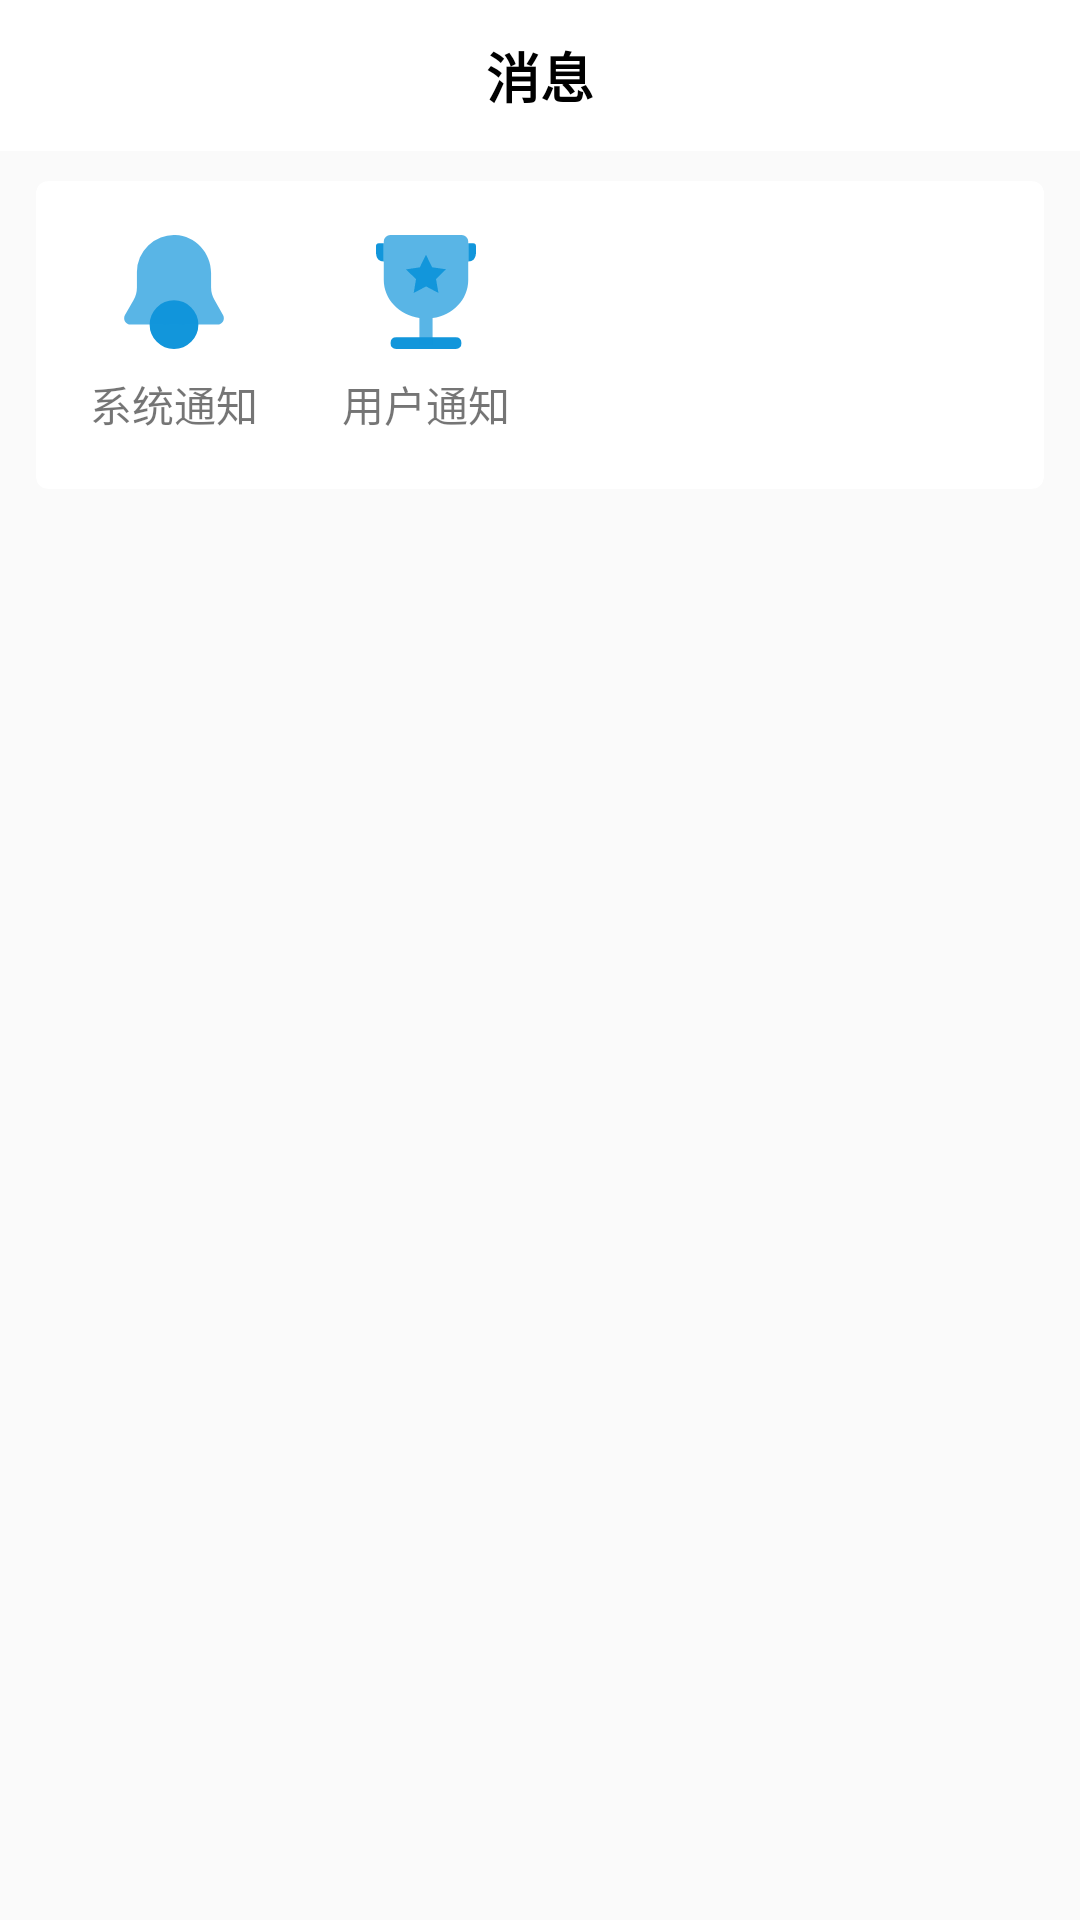

Reconstruct the res/layout file that produces this screen, plus the resources it refers to.
<!-- AndroidManifest.xml: application theme AppTheme -->
<!-- res/layout/fragment_message.xml -->
<?xml version="1.0" encoding="utf-8"?>
<LinearLayout xmlns:android="http://schemas.android.com/apk/res/android"
    xmlns:app="http://schemas.android.com/apk/res-auto"
    xmlns:tools="http://schemas.android.com/tools"
    android:layout_width="match_parent"
    android:layout_height="match_parent"
    android:orientation="vertical">

    <com.google.android.material.appbar.AppBarLayout
        android:id="@+id/panel_message_title"
        android:layout_width="match_parent"
        android:layout_height="wrap_content"
        android:backgroundTint="?attr/colorSurface">

        <androidx.appcompat.widget.Toolbar
            android:layout_width="match_parent"
            android:layout_height="wrap_content">

            <TextView
                android:id="@+id/tv_message_title"
                android:layout_width="wrap_content"
                android:layout_height="wrap_content"
                android:layout_gravity="center"
                android:layout_marginTop="12dp"
                android:layout_marginBottom="12dp"
                android:singleLine="true"
                android:text="@string/main_navigation_message"
                android:textColor="?attr/colorOnSurface"
                android:textSize="18sp"
                android:textStyle="bold" />

        </androidx.appcompat.widget.Toolbar>

    </com.google.android.material.appbar.AppBarLayout>

    <androidx.coordinatorlayout.widget.CoordinatorLayout
        android:layout_width="match_parent"
        android:layout_height="match_parent">

        <com.google.android.material.appbar.AppBarLayout
            android:layout_width="match_parent"
            android:layout_height="wrap_content"
            android:background="@android:color/transparent"
            android:elevation="0dp">

            <androidx.cardview.widget.CardView
                android:layout_width="match_parent"
                android:layout_height="wrap_content"
                android:layout_marginStart="12dp"
                android:layout_marginTop="10dp"
                android:layout_marginEnd="12dp"
                app:cardCornerRadius="4dp"
                app:cardElevation="0dp"
                app:layout_scrollFlags="scroll|enterAlwaysCollapsed">

                <include layout="@layout/layout_message_notifications" />

            </androidx.cardview.widget.CardView>

        </com.google.android.material.appbar.AppBarLayout>

        <androidx.cardview.widget.CardView
            android:layout_width="match_parent"
            android:layout_height="wrap_content"
            android:layout_marginStart="12dp"
            android:layout_marginTop="10dp"
            android:layout_marginEnd="12dp"
            android:layout_marginBottom="10dp"
            app:cardCornerRadius="4dp"
            app:cardElevation="0dp"
            app:layout_behavior="@string/appbar_scrolling_view_behavior">

            <androidx.recyclerview.widget.RecyclerView
                android:id="@+id/list_view_sessions"
                android:layout_width="match_parent"
                android:layout_height="wrap_content"
                android:overScrollMode="never"
                android:scrollbars="none"
                tools:itemCount="3"
                tools:listitem="@layout/layout_message_sessions_item" />

        </androidx.cardview.widget.CardView>

    </androidx.coordinatorlayout.widget.CoordinatorLayout>

</LinearLayout>
<!-- res/layout/layout_message_notifications.xml (included above) -->
<?xml version="1.0" encoding="utf-8"?>
<androidx.constraintlayout.widget.ConstraintLayout xmlns:android="http://schemas.android.com/apk/res/android"
    xmlns:app="http://schemas.android.com/apk/res-auto"
    android:id="@+id/panel_notify_message"
    android:layout_width="match_parent"
    android:layout_height="wrap_content"
    android:paddingStart="18dp"
    android:paddingEnd="18dp">

    <androidx.constraintlayout.widget.Guideline
        android:id="@+id/guideline_top"
        android:layout_width="wrap_content"
        android:layout_height="wrap_content"
        android:orientation="horizontal"
        app:layout_constraintGuide_begin="18dp" />

    <androidx.constraintlayout.widget.Guideline
        android:id="@+id/guideline_bottom"
        android:layout_width="wrap_content"
        android:layout_height="wrap_content"
        android:orientation="horizontal"
        app:layout_constraintGuide_end="18dp" />

    

    <ImageView
        android:id="@+id/iv_system_notify_icon"
        android:layout_width="38dp"
        android:layout_height="38dp"
        android:background="?attr/selectableItemBackground"
        android:contentDescription="@string/image_content_description"
        android:src="@drawable/message_system_notification_icon"
        app:layout_constraintBottom_toTopOf="@id/tv_system_notify"
        app:layout_constraintLeft_toRightOf="@id/tv_system_notify"
        app:layout_constraintRight_toLeftOf="@id/tv_system_notify"
        app:layout_constraintTop_toTopOf="@id/guideline_top" />

    <TextView
        android:id="@+id/tv_system_notify"
        android:layout_width="wrap_content"
        android:layout_height="wrap_content"
        android:layout_marginTop="8dp"
        android:text="@string/message_system_notify"
        app:layout_constraintBottom_toBottomOf="@id/guideline_bottom"
        app:layout_constraintLeft_toLeftOf="parent"
        app:layout_constraintRight_toLeftOf="@id/tv_user_notify"
        app:layout_constraintTop_toBottomOf="@id/iv_system_notify_icon" />

    

    <ImageView
        android:id="@+id/iv_user_notify_icon"
        android:layout_width="38dp"
        android:layout_height="38dp"
        android:background="?attr/selectableItemBackground"
        android:contentDescription="@string/image_content_description"
        android:src="@drawable/message_user_notification_icon"
        app:layout_constraintBottom_toTopOf="@id/tv_user_notify"
        app:layout_constraintLeft_toRightOf="@id/tv_user_notify"
        app:layout_constraintRight_toLeftOf="@id/tv_user_notify"
        app:layout_constraintTop_toTopOf="@id/guideline_top" />

    <TextView
        android:id="@+id/tv_user_notify"
        android:layout_width="wrap_content"
        android:layout_height="wrap_content"
        android:layout_marginStart="28dp"
        android:layout_marginTop="8dp"
        android:text="@string/message_user_notify"
        app:layout_constraintBottom_toBottomOf="@id/guideline_bottom"
        app:layout_constraintLeft_toRightOf="@id/tv_system_notify"
        app:layout_constraintTop_toBottomOf="@id/iv_user_notify_icon"
        app:layout_goneMarginStart="0dp" />

</androidx.constraintlayout.widget.ConstraintLayout>
<!-- res/layout/layout_message_sessions_item.xml (included above) -->
<?xml version="1.0" encoding="utf-8"?>
<androidx.constraintlayout.widget.ConstraintLayout xmlns:android="http://schemas.android.com/apk/res/android"
    xmlns:app="http://schemas.android.com/apk/res-auto"
    xmlns:tools="http://schemas.android.com/tools"
    android:layout_width="match_parent"
    android:layout_height="wrap_content"
    android:background="?attr/selectableItemBackground"
    tools:ignore="UnusedAttribute">

    <com.google.android.material.imageview.ShapeableImageView
        android:id="@+id/image_avatar"
        android:layout_width="42dp"
        android:layout_height="42dp"
        android:layout_margin="10dp"
        android:contentDescription="@null"
        android:scaleType="centerCrop"
        app:layout_constraintBottom_toBottomOf="parent"
        app:layout_constraintLeft_toLeftOf="parent"
        app:layout_constraintRight_toLeftOf="@+id/text_name"
        app:layout_constraintTop_toTopOf="parent"
        tools:background="@android:color/darker_gray" />

    <TextView
        android:id="@+id/text_name"
        android:layout_width="0dp"
        android:layout_height="wrap_content"
        android:singleLine="true"
        android:textColor="?attr/colorOnSurface"
        android:textSize="15sp"
        android:textStyle="bold"
        app:layout_constraintLeft_toRightOf="@id/image_avatar"
        app:layout_constraintRight_toLeftOf="@id/text_time"
        app:layout_constraintTop_toTopOf="@id/image_avatar"
        app:layout_goneMarginEnd="10dp"
        tools:text="大王" />

    <TextView
        android:id="@+id/text_description"
        android:layout_width="0dp"
        android:layout_height="wrap_content"
        android:layout_marginTop="2dp"
        android:singleLine="true"
        android:textSize="12sp"
        app:layout_constraintBottom_toBottomOf="@id/image_avatar"
        app:layout_constraintLeft_toLeftOf="@id/text_name"
        app:layout_constraintRight_toLeftOf="@id/text_tips"
        app:layout_constraintTop_toBottomOf="@id/text_name"
        app:layout_goneMarginEnd="10dp"
        tools:text="How are you? I'm fine, thank you!" />

    <TextView
        android:id="@+id/text_time"
        android:layout_width="wrap_content"
        android:layout_height="wrap_content"
        android:layout_marginStart="10dp"
        android:layout_marginEnd="10dp"
        android:textSize="12sp"
        app:layout_constraintBottom_toBottomOf="@id/text_name"
        app:layout_constraintLeft_toRightOf="@id/text_name"
        app:layout_constraintRight_toRightOf="parent"
        app:layout_constraintTop_toTopOf="@id/text_name"
        tools:text="12:40" />

    <TextView
        android:id="@+id/text_tips"
        android:layout_width="wrap_content"
        android:layout_height="16dp"
        android:layout_marginStart="10dp"
        android:layout_marginEnd="10dp"
        android:background="@drawable/message_notification_badge"
        android:gravity="center"
        android:includeFontPadding="false"
        android:paddingStart="6dp"
        android:paddingTop="2dp"
        android:paddingEnd="6dp"
        android:paddingBottom="2dp"
        android:singleLine="true"
        android:textColor="@android:color/white"
        android:textSize="10sp"
        android:visibility="gone"
        app:layout_constraintBottom_toBottomOf="@id/text_description"
        app:layout_constraintLeft_toRightOf="@id/text_description"
        app:layout_constraintRight_toRightOf="parent"
        app:layout_constraintTop_toTopOf="@id/text_description"
        tools:ignore="SmallSp"
        tools:text="1"
        tools:visibility="visible" />

</androidx.constraintlayout.widget.ConstraintLayout>
<!-- resources referenced by this layout -->
<resources>
  <!-- drawable message_notification_badge (drawable) -->
  <?xml version="1.0" encoding="utf-8"?>
  <layer-list xmlns:android="http://schemas.android.com/apk/res/android">
  
      <item>
          <shape android:shape="rectangle">
  
              <corners android:radius="8dp" />
  
              <solid android:color="@android:color/white" />
  
          </shape>
      </item>
  
      <item
          android:bottom="1dp"
          android:left="1dp"
          android:right="1dp"
          android:top="1dp">
          <shape android:shape="rectangle">
  
              <corners android:radius="8dp" />
  
              <solid android:color="?attr/colorError" />
  
          </shape>
      </item>
  
  </layer-list>
  <!-- drawable message_system_notification_icon (drawable) -->
  <vector xmlns:android="http://schemas.android.com/apk/res/android"
      android:width="64dp"
      android:height="64dp"
      android:viewportWidth="1024"
      android:viewportHeight="1024">
    <path
        android:pathData="M512,805.12m-218.88,0a218.88,218.88 0,1 0,437.77 0,218.88 218.88,0 1,0 -437.77,0Z"
        android:fillColor="#1296db"/>
    <path
        android:pathData="M952.22,718.2l-77.4,-135.65a226.15,226.15 0,0 1,-29.79 -112.62V341.24C845.03,160.65 704.57,6.88 524.18,0.22a333.03,333.03 0,0 0,-345.22 333.03v136.98a226.15,226.15 0,0 1,-29.79 112.62L71.78,718.2a57.95,57.95 0,0 0,50.27 86.61h280.21c34.4,0.61 71.66,0 109.75,0s75.35,0.61 109.75,0H902.06a57.95,57.95 0,0 0,50.17 -86.61z"
        android:strokeAlpha="0.7"
        android:fillColor="#1296db"
        android:fillAlpha="0.7"/>
  </vector>
  <!-- drawable message_user_notification_icon (drawable) -->
  <vector xmlns:android="http://schemas.android.com/apk/res/android"
      android:width="64dp"
      android:height="64dp"
      android:viewportWidth="1024"
      android:viewportHeight="1024">
    <path
        android:pathData="M891.14,237.82c52.94,0 69.93,-38.7 69.93,-86.52V98.77a25.39,25.39 0,0 0,-26.62 -23.96h-43.31z"
        android:fillColor="#1296db"/>
    <path
        android:pathData="M193.63,918.43m52.84,0l531.01,0q52.84,0 52.84,52.84l0,-0.1q0,52.84 -52.84,52.84l-531.01,0q-52.84,0 -52.84,-52.84l0,0.1q0,-52.84 52.84,-52.84Z"
        android:fillColor="#1296db"/>
    <path
        android:pathData="M828.98,0.06H194.96a59.59,59.59 0,0 0,-62.26 56.62v348.65c0,172.23 138.74,314.86 320.08,340.66v242.98h118.26V746C752.7,720.2 891.24,577.56 891.24,405.34v-348.14A59.59,59.59 0,0 0,828.98 0.06z"
        android:strokeAlpha="0.7"
        android:fillColor="#1296db"
        android:fillAlpha="0.7"/>
    <path
        android:pathData="M567.47,290.04L511.56,177.2l-55.19,113.25 -124,18.43 90,87.75 -20.79,124.2 110.89,-58.98 111.2,58.36 -21.61,-124.2 89.59,-88.16 -124.2,-17.82z"
        android:fillColor="#1296db"/>
    <path
        android:pathData="M132.71,237.82C79.67,237.82 62.87,199.12 62.87,151.3V98.77A25.39,25.39 0,0 1,89.39 74.81h43.31z"
        android:fillColor="#1296db"/>
  </vector>
  <string name="image_content_description">图片</string>
  <string name="main_navigation_message">消息</string>
  <string name="message_system_notify">系统通知</string>
  <string name="message_user_notify">用户通知</string>
  <style name="AppTheme" parent="Theme.MaterialComponents.Light.NoActionBar">
          
          <item name="colorPrimary">@color/colorPrimary</item>
          <item name="colorPrimaryDark">@color/colorPrimaryDark</item>
          <item name="colorAccent">@color/colorAccent</item>
  
          <item name="android:colorBackground">#FAFAFA</item>
      </style>
  <color name="colorPrimary">#3949ab</color>
  <color name="colorPrimaryDark">#283593</color>
  <color name="colorAccent">#c62828</color>
</resources>
